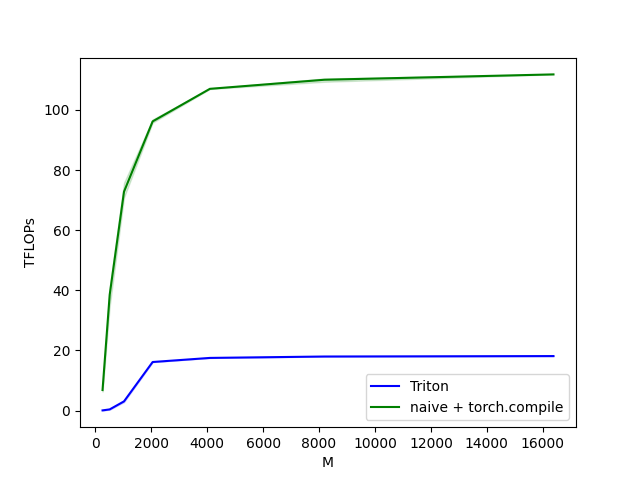

Source data for this figure (header and first rows):
M, N, K, Triton, naive + torch.compile
256, 256, 256, 0.04796, 6.827
512, 512, 512, 0.3797, 38.55
1024, 1024, 1024, 3.049, 72.82
2048, 2048, 2048, 16.14, 96.2
4096, 4096, 4096, 17.51, 107
8192, 8192, 8192, 17.97, 110.1
16384, 16384, 16384, 18.12, 111.8
